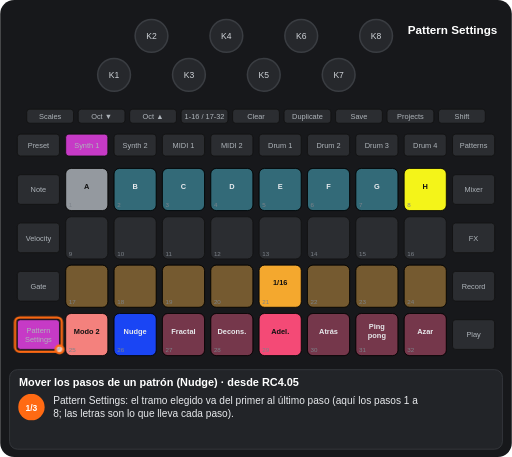
t = 0.00 s
t = 1.07 s: frame unchanged from t = 0.00 s, image omitted
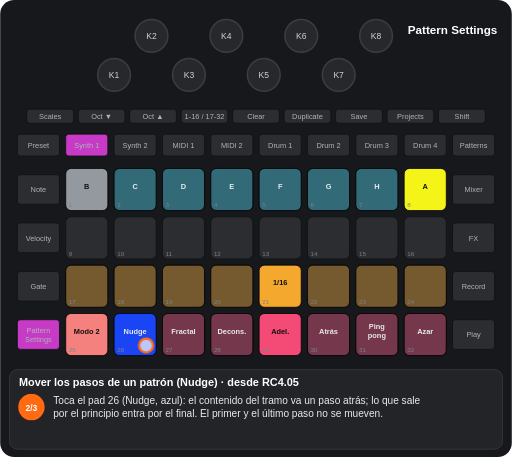
t = 2.48 s
t = 3.52 s: frame unchanged from t = 2.48 s, image omitted
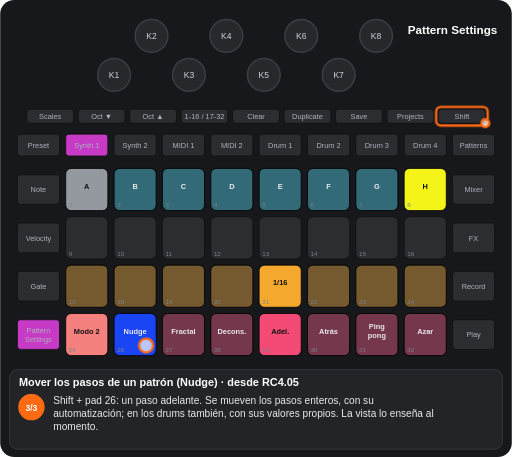
t = 4.57 s
t = 5.81 s: frame unchanged from t = 4.57 s, image omitted

The animated SVG that drew these frames (rendered in a browser with its animation timeline set to each time). Animation: 7 CSS @keyframes rules; one cycle of 7.04 s, repeats indefinitely.

<svg xmlns="http://www.w3.org/2000/svg" viewBox="0 0 656 586" width="656" height="586" font-family="Arial, Helvetica, sans-serif" role="img" aria-label="Mover los pasos de un patrón (Nudge) · desde RC4.05"><title>Mover los pasos de un patrón (Nudge) · desde RC4.05</title><style>.kb{fill:#26282c;stroke:#3a3d42;stroke-width:2}.kt{font-size:11px;fill:#cfd3d8;text-anchor:middle}.u{fill:#2b2d31;stroke:#111}.bt{font-size:9.5px;fill:#aeb4ba;text-anchor:middle}.pn{font-size:8px;fill:#7d838a}.pl{font-size:9.5px;font-weight:bold;text-anchor:middle}.kl{font-size:10px;fill:#cfd3d8;text-anchor:middle}.fg{fill:#fff;fill-opacity:.7;stroke:#ff6a13;stroke-width:3}.fo{fill:none;stroke:#ff6a13;stroke-width:3}.ta{fill:none;stroke:#ff6a13;stroke-width:3}.vw{font-size:15px;font-weight:bold;fill:#fff;text-anchor:middle}.ti{font-size:14px;font-weight:bold;fill:#fff}.cp{font-size:13px;fill:#e8eaed}.sn{font-size:11px;font-weight:bold;fill:#fff;text-anchor:middle}.b{animation:b .6s step-end infinite}@keyframes b{0%{opacity:1}50%{opacity:0}100%{opacity:0}}.v{animation:v 1.2s ease-in-out infinite}@keyframes v{0%{opacity:1}50%{opacity:.3}100%{opacity:1}}.g0{animation:kg0 7041ms step-end infinite}@keyframes kg0{0%{opacity:1}30.308%{opacity:0}64.962%{opacity:1}100%{opacity:1}}.g1{animation:kg1 7041ms step-end infinite;opacity:0}@keyframes kg1{0%{opacity:0}30.308%{opacity:1}64.962%{opacity:0}100%{opacity:0}}.g2{animation:kg2 7041ms step-end infinite}@keyframes kg2{0%{opacity:1}30.308%{opacity:0}100%{opacity:0}}.g3{animation:kg3 7041ms step-end infinite;opacity:0}@keyframes kg3{0%{opacity:0}30.308%{opacity:1}100%{opacity:1}}.g4{animation:kg4 7041ms step-end infinite;opacity:0}@keyframes kg4{0%{opacity:0}64.962%{opacity:1}100%{opacity:1}}</style><rect width="656" height="586" rx="18" fill="#17181b"/><circle cx="146" cy="96" r="21" class="kb"/><text x="146" y="100" class="kt">K1</text><circle cx="194" cy="46" r="21" class="kb"/><text x="194" y="50" class="kt">K2</text><circle cx="242" cy="96" r="21" class="kb"/><text x="242" y="100" class="kt">K3</text><circle cx="290" cy="46" r="21" class="kb"/><text x="290" y="50" class="kt">K4</text><circle cx="338" cy="96" r="21" class="kb"/><text x="338" y="100" class="kt">K5</text><circle cx="386" cy="46" r="21" class="kb"/><text x="386" y="50" class="kt">K6</text><circle cx="434" cy="96" r="21" class="kb"/><text x="434" y="100" class="kt">K7</text><circle cx="482" cy="46" r="21" class="kb"/><text x="482" y="50" class="kt">K8</text><rect x="34" y="140" width="60" height="18" rx="4" class="u"/><text x="64" y="152.5" class="bt">Scales</text><rect x="100" y="140" width="60" height="18" rx="4" class="u"/><text x="130" y="152.5" class="bt">Oct ▼</text><rect x="166" y="140" width="60" height="18" rx="4" class="u"/><text x="196" y="152.5" class="bt">Oct ▲</text><rect x="232" y="140" width="60" height="18" rx="4" class="u"/><text x="262" y="152.5" class="bt">1-16 / 17-32</text><rect x="298" y="140" width="60" height="18" rx="4" class="u"/><text x="328" y="152.5" class="bt">Clear</text><rect x="364" y="140" width="60" height="18" rx="4" class="u"/><text x="394" y="152.5" class="bt">Duplicate</text><rect x="430" y="140" width="60" height="18" rx="4" class="u"/><text x="460" y="152.5" class="bt">Save</text><rect x="496" y="140" width="60" height="18" rx="4" class="u"/><text x="526" y="152.5" class="bt">Projects</text><rect x="562" y="140" width="60" height="18" rx="4" class="u"/><text x="592" y="152.5" class="bt">Shift</text><rect x="22" y="172" width="54" height="28" rx="4" class="u"/><text x="49" y="189.5" class="bt">Preset</text><rect x="84" y="172" width="54" height="28" rx="4" class="u"/><text x="111" y="189.5" class="bt">Synth 1</text><rect x="146" y="172" width="54" height="28" rx="4" class="u"/><text x="173" y="189.5" class="bt">Synth 2</text><rect x="208" y="172" width="54" height="28" rx="4" class="u"/><text x="235" y="189.5" class="bt">MIDI 1</text><rect x="270" y="172" width="54" height="28" rx="4" class="u"/><text x="297" y="189.5" class="bt">MIDI 2</text><rect x="332" y="172" width="54" height="28" rx="4" class="u"/><text x="359" y="189.5" class="bt">Drum 1</text><rect x="394" y="172" width="54" height="28" rx="4" class="u"/><text x="421" y="189.5" class="bt">Drum 2</text><rect x="456" y="172" width="54" height="28" rx="4" class="u"/><text x="483" y="189.5" class="bt">Drum 3</text><rect x="518" y="172" width="54" height="28" rx="4" class="u"/><text x="545" y="189.5" class="bt">Drum 4</text><rect x="580" y="172" width="54" height="28" rx="4" class="u"/><text x="607" y="189.5" class="bt">Patterns</text><rect x="22" y="224" width="54" height="38" rx="4" class="u"/><text x="49" y="246.5" class="bt">Note</text><rect x="580" y="224" width="54" height="38" rx="4" class="u"/><text x="607" y="246.5" class="bt">Mixer</text><rect x="22" y="286" width="54" height="38" rx="4" class="u"/><text x="49" y="308.5" class="bt">Velocity</text><rect x="580" y="286" width="54" height="38" rx="4" class="u"/><text x="607" y="308.5" class="bt">FX</text><rect x="22" y="348" width="54" height="38" rx="4" class="u"/><text x="49" y="370.5" class="bt">Gate</text><rect x="580" y="348" width="54" height="38" rx="4" class="u"/><text x="607" y="370.5" class="bt">Record</text><rect x="22" y="410" width="54" height="38" rx="4" class="u"/><text x="49" y="427" class="bt">Pattern</text><text x="49" y="438" class="bt">Settings</text><rect x="580" y="410" width="54" height="38" rx="4" class="u"/><text x="607" y="432.5" class="bt">Play</text><rect x="84" y="216" width="54" height="54" rx="7" class="u"/><rect x="146" y="216" width="54" height="54" rx="7" class="u"/><rect x="208" y="216" width="54" height="54" rx="7" class="u"/><rect x="270" y="216" width="54" height="54" rx="7" class="u"/><rect x="332" y="216" width="54" height="54" rx="7" class="u"/><rect x="394" y="216" width="54" height="54" rx="7" class="u"/><rect x="456" y="216" width="54" height="54" rx="7" class="u"/><rect x="518" y="216" width="54" height="54" rx="7" class="u"/><rect x="84" y="278" width="54" height="54" rx="7" class="u"/><rect x="146" y="278" width="54" height="54" rx="7" class="u"/><rect x="208" y="278" width="54" height="54" rx="7" class="u"/><rect x="270" y="278" width="54" height="54" rx="7" class="u"/><rect x="332" y="278" width="54" height="54" rx="7" class="u"/><rect x="394" y="278" width="54" height="54" rx="7" class="u"/><rect x="456" y="278" width="54" height="54" rx="7" class="u"/><rect x="518" y="278" width="54" height="54" rx="7" class="u"/><rect x="84" y="340" width="54" height="54" rx="7" class="u"/><rect x="146" y="340" width="54" height="54" rx="7" class="u"/><rect x="208" y="340" width="54" height="54" rx="7" class="u"/><rect x="270" y="340" width="54" height="54" rx="7" class="u"/><rect x="332" y="340" width="54" height="54" rx="7" class="u"/><rect x="394" y="340" width="54" height="54" rx="7" class="u"/><rect x="456" y="340" width="54" height="54" rx="7" class="u"/><rect x="518" y="340" width="54" height="54" rx="7" class="u"/><rect x="84" y="402" width="54" height="54" rx="7" class="u"/><rect x="146" y="402" width="54" height="54" rx="7" class="u"/><rect x="208" y="402" width="54" height="54" rx="7" class="u"/><rect x="270" y="402" width="54" height="54" rx="7" class="u"/><rect x="332" y="402" width="54" height="54" rx="7" class="u"/><rect x="394" y="402" width="54" height="54" rx="7" class="u"/><rect x="456" y="402" width="54" height="54" rx="7" class="u"/><rect x="518" y="402" width="54" height="54" rx="7" class="u"/><g class="g0"><rect x="84" y="216" width="54" height="54" rx="7" fill="#9aa0a6" fill-opacity="0.95" stroke="#000"/><text x="111" y="242" class="pl" fill="#111">A</text><rect x="146" y="216" width="54" height="54" rx="7" fill="#44ddff" fill-opacity="0.35" stroke="#000"/><text x="173" y="242" class="pl" fill="#e8eaed">B</text><rect x="208" y="216" width="54" height="54" rx="7" fill="#44ddff" fill-opacity="0.35" stroke="#000"/><text x="235" y="242" class="pl" fill="#e8eaed">C</text><rect x="270" y="216" width="54" height="54" rx="7" fill="#44ddff" fill-opacity="0.35" stroke="#000"/><text x="297" y="242" class="pl" fill="#e8eaed">D</text><rect x="332" y="216" width="54" height="54" rx="7" fill="#44ddff" fill-opacity="0.35" stroke="#000"/><text x="359" y="242" class="pl" fill="#e8eaed">E</text><rect x="394" y="216" width="54" height="54" rx="7" fill="#44ddff" fill-opacity="0.35" stroke="#000"/><text x="421" y="242" class="pl" fill="#e8eaed">F</text><rect x="456" y="216" width="54" height="54" rx="7" fill="#44ddff" fill-opacity="0.35" stroke="#000"/><text x="483" y="242" class="pl" fill="#e8eaed">G</text><rect x="518" y="216" width="54" height="54" rx="7" fill="#ffff19" fill-opacity="0.95" stroke="#000"/><text x="545" y="242" class="pl" fill="#111">H</text></g><rect x="84" y="340" width="54" height="54" rx="7" fill="#ffaf2f" fill-opacity="0.35" stroke="#000"/><rect x="146" y="340" width="54" height="54" rx="7" fill="#ffaf2f" fill-opacity="0.35" stroke="#000"/><rect x="208" y="340" width="54" height="54" rx="7" fill="#ffaf2f" fill-opacity="0.35" stroke="#000"/><rect x="270" y="340" width="54" height="54" rx="7" fill="#ffaf2f" fill-opacity="0.35" stroke="#000"/><rect x="332" y="340" width="54" height="54" rx="7" fill="#ffaf2f" fill-opacity="0.95" stroke="#000"/><text x="359" y="366" class="pl" fill="#111">1/16</text><rect x="394" y="340" width="54" height="54" rx="7" fill="#ffaf2f" fill-opacity="0.35" stroke="#000"/><rect x="456" y="340" width="54" height="54" rx="7" fill="#ffaf2f" fill-opacity="0.35" stroke="#000"/><rect x="518" y="340" width="54" height="54" rx="7" fill="#ffaf2f" fill-opacity="0.35" stroke="#000"/><rect x="84" y="402" width="54" height="54" rx="7" fill="#ff8682" fill-opacity="0.95" stroke="#000"/><text x="111" y="428" class="pl" fill="#111">Modo 2</text><rect x="146" y="402" width="54" height="54" rx="7" fill="#1a47ff" fill-opacity="0.95" stroke="#000"/><text x="173" y="428" class="pl" fill="#e8eaed">Nudge</text><rect x="208" y="402" width="54" height="54" rx="7" fill="#ff4c7b" fill-opacity="0.35" stroke="#000"/><text x="235" y="428" class="pl" fill="#e8eaed">Fractal</text><rect x="270" y="402" width="54" height="54" rx="7" fill="#ff4c7b" fill-opacity="0.35" stroke="#000"/><text x="297" y="428" class="pl" fill="#e8eaed">Decons.</text><rect x="332" y="402" width="54" height="54" rx="7" fill="#ff4c7b" fill-opacity="0.95" stroke="#000"/><text x="359" y="428" class="pl" fill="#111">Adel.</text><rect x="394" y="402" width="54" height="54" rx="7" fill="#ff4c7b" fill-opacity="0.35" stroke="#000"/><text x="421" y="428" class="pl" fill="#e8eaed">Atrás</text><rect x="456" y="402" width="54" height="54" rx="7" fill="#ff4c7b" fill-opacity="0.35" stroke="#000"/><text x="483" y="422" class="pl" fill="#e8eaed">Ping</text><text x="483" y="434" class="pl" fill="#e8eaed">pong</text><rect x="518" y="402" width="54" height="54" rx="7" fill="#ff4c7b" fill-opacity="0.35" stroke="#000"/><text x="545" y="428" class="pl" fill="#e8eaed">Azar</text><g class="g1"><rect x="84" y="216" width="54" height="54" rx="7" fill="#9aa0a6" fill-opacity="0.95" stroke="#000"/><text x="111" y="242" class="pl" fill="#111">B</text><rect x="146" y="216" width="54" height="54" rx="7" fill="#44ddff" fill-opacity="0.35" stroke="#000"/><text x="173" y="242" class="pl" fill="#e8eaed">C</text><rect x="208" y="216" width="54" height="54" rx="7" fill="#44ddff" fill-opacity="0.35" stroke="#000"/><text x="235" y="242" class="pl" fill="#e8eaed">D</text><rect x="270" y="216" width="54" height="54" rx="7" fill="#44ddff" fill-opacity="0.35" stroke="#000"/><text x="297" y="242" class="pl" fill="#e8eaed">E</text><rect x="332" y="216" width="54" height="54" rx="7" fill="#44ddff" fill-opacity="0.35" stroke="#000"/><text x="359" y="242" class="pl" fill="#e8eaed">F</text><rect x="394" y="216" width="54" height="54" rx="7" fill="#44ddff" fill-opacity="0.35" stroke="#000"/><text x="421" y="242" class="pl" fill="#e8eaed">G</text><rect x="456" y="216" width="54" height="54" rx="7" fill="#44ddff" fill-opacity="0.35" stroke="#000"/><text x="483" y="242" class="pl" fill="#e8eaed">H</text><rect x="518" y="216" width="54" height="54" rx="7" fill="#ffff19" fill-opacity="0.95" stroke="#000"/><text x="545" y="242" class="pl" fill="#111">A</text></g><text x="88" y="266" class="pn">1</text><text x="150" y="266" class="pn">2</text><text x="212" y="266" class="pn">3</text><text x="274" y="266" class="pn">4</text><text x="336" y="266" class="pn">5</text><text x="398" y="266" class="pn">6</text><text x="460" y="266" class="pn">7</text><text x="522" y="266" class="pn">8</text><text x="88" y="328" class="pn">9</text><text x="150" y="328" class="pn">10</text><text x="212" y="328" class="pn">11</text><text x="274" y="328" class="pn">12</text><text x="336" y="328" class="pn">13</text><text x="398" y="328" class="pn">14</text><text x="460" y="328" class="pn">15</text><text x="522" y="328" class="pn">16</text><text x="88" y="390" class="pn">17</text><text x="150" y="390" class="pn">18</text><text x="212" y="390" class="pn">19</text><text x="274" y="390" class="pn">20</text><text x="336" y="390" class="pn">21</text><text x="398" y="390" class="pn">22</text><text x="460" y="390" class="pn">23</text><text x="522" y="390" class="pn">24</text><text x="88" y="452" class="pn">25</text><text x="150" y="452" class="pn">26</text><text x="212" y="452" class="pn">27</text><text x="274" y="452" class="pn">28</text><text x="336" y="452" class="pn">29</text><text x="398" y="452" class="pn">30</text><text x="460" y="452" class="pn">31</text><text x="522" y="452" class="pn">32</text><rect x="84" y="172" width="54" height="28" rx="4" fill="#c63ac6" stroke="#111"/><text x="111" y="189.5" class="bt" fill="#111">Synth 1</text><rect x="22" y="410" width="54" height="38" rx="4" fill="#c63ac6" stroke="#111"/><text x="49" y="427" class="bt" fill="#111">Pattern</text><text x="49" y="438" class="bt" fill="#111">Settings</text><text x="580" y="44" class="vw">Pattern Settings</text><g class="g2"><rect x="19" y="407" width="60" height="44" rx="6" class="fo"/><circle cx="76" cy="448" r="5" class="fg"/></g><g class="g3"><circle cx="187" cy="443" r="9" class="fg"/></g><g class="g4"><rect x="559" y="137" width="66" height="24" rx="6" class="fo"/><circle cx="622" cy="158" r="5" class="fg"/></g><rect x="12" y="474" width="632" height="102" rx="10" fill="#222428" stroke="#3a3d42"/><text x="24" y="495" class="ti">Mover los pasos de un patrón (Nudge) · desde RC4.05</text><g class="g2"><circle cx="40" cy="522" r="17" fill="#ff6a13"/><text x="40" y="526.5" class="sn">1/3</text><text x="68" y="518" class="cp">Pattern Settings: el tramo elegido va del primer al último paso (aquí los pasos 1 a</text><text x="68" y="535" class="cp">8; las letras son lo que lleva cada paso).</text></g><g class="g1"><circle cx="40" cy="522" r="17" fill="#ff6a13"/><text x="40" y="526.5" class="sn">2/3</text><text x="68" y="518" class="cp">Toca el pad 26 (Nudge, azul): el contenido del tramo va un paso atrás; lo que sale</text><text x="68" y="535" class="cp">por el principio entra por el final. El primer y el último paso no se mueven.</text></g><g class="g4"><circle cx="40" cy="522" r="17" fill="#ff6a13"/><text x="40" y="526.5" class="sn">3/3</text><text x="68" y="518" class="cp">Shift + pad 26: un paso adelante. Se mueven los pasos enteros, con su</text><text x="68" y="535" class="cp">automatización; en los drums también, con sus valores propios. La vista lo enseña al</text><text x="68" y="552" class="cp">momento.</text></g></svg>
